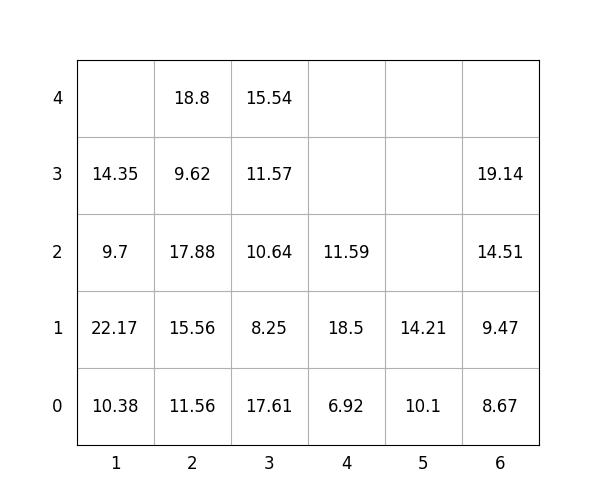

The file beside this chart, header and first rows:
idx, loc_x, loc_y, loc_z, weight, group, score, seq, reloc, size(ft)
1, 1, 0, 0, 10.38, 1, 110.4, 1, 0, 20
2, 2, 0, 0, 11.56, 0, 11.56, 2, 0, 20
3, 1, 0, 1, 22.17, 2, 222.2, 3, 0, 20
4, 3, 0, 0, 17.61, 0, 17.61, 4, 0, 20
5, 2, 0, 1, 15.56, 1, 115.6, 5, 0, 20
6, 3, 0, 1, 8.25, 1, 108.2, 6, 0, 20
7, 2, 0, 2, 17.88, 2, 217.9, 7, 0, 20
8, 3, 0, 2, 10.64, 1, 110.6, 8, 0, 20
9, 5, 0, 0, 10.1, 0, 10.1, 9, 0, 20
10, 1, 0, 2, 9.7, 3, 309.7, 10, 0, 20
11, 2, 0, 3, 9.62, 3, 309.6, 11, 0, 20
12, 2, 0, 4, 18.8, 3, 318.8, 12, 0, 20
13, 6, 0, 0, 8.67, 0, 8.67, 13, 0, 20
14, 3, 0, 3, 11.57, 1, 111.6, 14, 0, 20
15, 6, 0, 1, 9.47, 1, 109.5, 15, 0, 20
16, 4, 0, 0, 6.92, 0, 6.92, 16, 0, 20
17, 3, 0, 4, 15.54, 1, 115.5, 17, 0, 20
18, 6, 0, 2, 14.51, 1, 114.5, 18, 0, 20
19, 4, 0, 1, 18.5, 0, 18.5, 19, 0, 20
20, 6, 0, 3, 19.14, 2, 219.1, 20, 0, 20
21, 4, 0, 2, 11.59, 1, 111.6, 21, 0, 20
22, 1, 0, 3, 14.35, 3, 314.4, 22, 0, 20
23, 5, 0, 1, 14.21, 0, 14.21, 23, 0, 20
